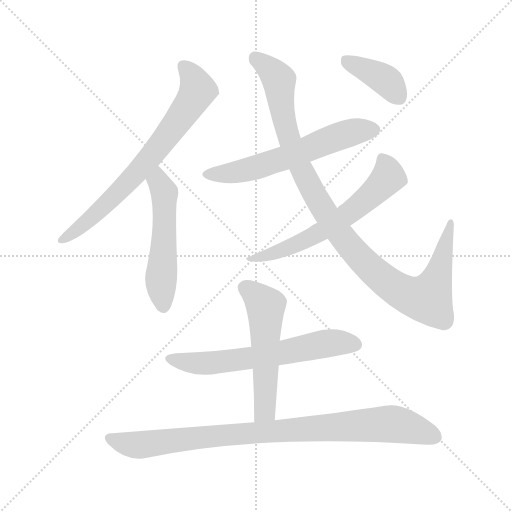
t = 0.00 s
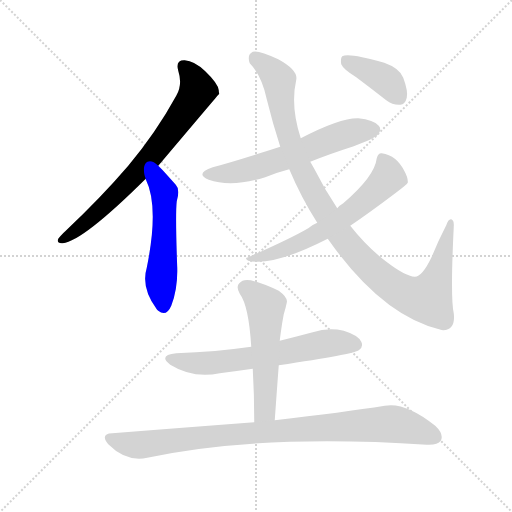
t = 1.44 s
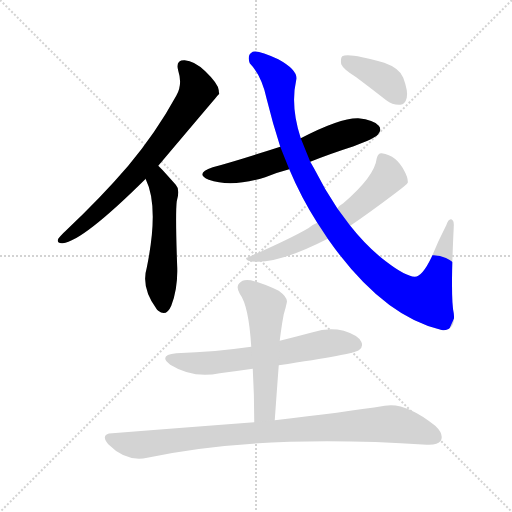
t = 2.89 s
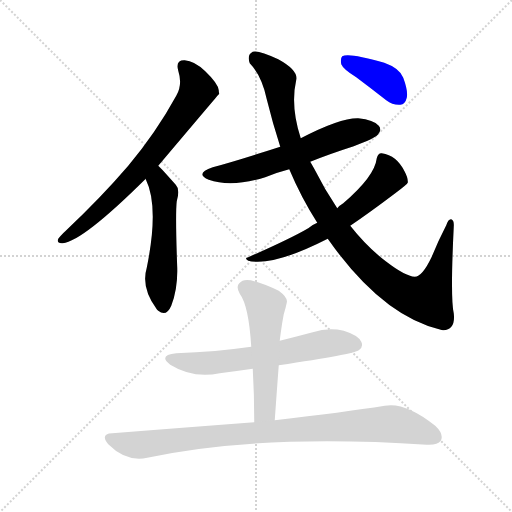
t = 4.33 s
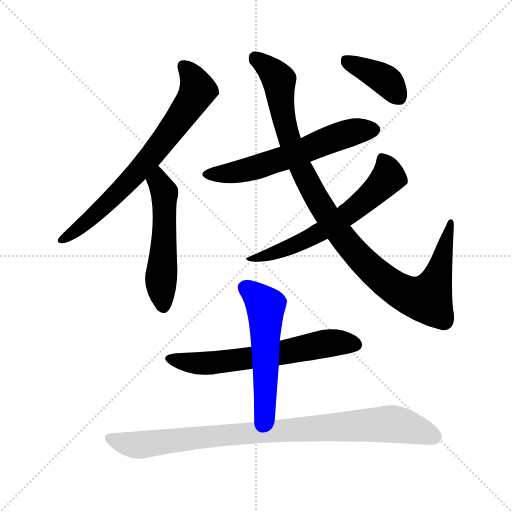
t = 5.77 s
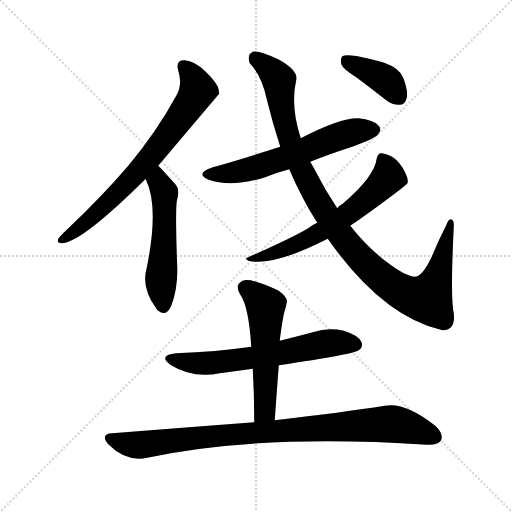
t = 7.22 s

The animated SVG that drew these frames (rendered in a browser with its animation timeline set to each time). Animation: 9 CSS @keyframes rules; one cycle of 7.21 s.

<svg version="1.1" viewBox="0 0 1024 1024" xmlns="http://www.w3.org/2000/svg">
  <g stroke="lightgray" stroke-dasharray="1,1" stroke-width="1" transform="scale(4, 4)">
    <line x1="0" y1="0" x2="256" y2="256"></line>
    <line x1="256" y1="0" x2="0" y2="256"></line>
    <line x1="128" y1="0" x2="128" y2="256"></line>
    <line x1="0" y1="128" x2="256" y2="128"></line>
  </g>
<g transform="scale(1, -1) translate(0, -900)">
   <style type="text/css">
    @keyframes keyframes0 {
      from {
       stroke: blue;
       stroke-dashoffset: 717;
       stroke-width: 128;
       }
       70% {
       animation-timing-function: step-end;
       stroke: blue;
       stroke-dashoffset: 0;
       stroke-width: 128;
       }
       to {
       stroke: black;
       stroke-width: 1024;
       }
       }
       #make-me-a-hanzi-animation-0 {
         animation: keyframes0 0.833496s both;
         animation-delay: 0.000000s;
         animation-timing-function: linear;
       }
    @keyframes keyframes1 {
      from {
       stroke: blue;
       stroke-dashoffset: 531;
       stroke-width: 128;
       }
       63% {
       animation-timing-function: step-end;
       stroke: blue;
       stroke-dashoffset: 0;
       stroke-width: 128;
       }
       to {
       stroke: black;
       stroke-width: 1024;
       }
       }
       #make-me-a-hanzi-animation-1 {
         animation: keyframes1 0.682129s both;
         animation-delay: 0.833496s;
         animation-timing-function: linear;
       }
    @keyframes keyframes2 {
      from {
       stroke: blue;
       stroke-dashoffset: 600;
       stroke-width: 128;
       }
       66% {
       animation-timing-function: step-end;
       stroke: blue;
       stroke-dashoffset: 0;
       stroke-width: 128;
       }
       to {
       stroke: black;
       stroke-width: 1024;
       }
       }
       #make-me-a-hanzi-animation-2 {
         animation: keyframes2 0.738281s both;
         animation-delay: 1.515625s;
         animation-timing-function: linear;
       }
    @keyframes keyframes3 {
      from {
       stroke: blue;
       stroke-dashoffset: 1040;
       stroke-width: 128;
       }
       77% {
       animation-timing-function: step-end;
       stroke: blue;
       stroke-dashoffset: 0;
       stroke-width: 128;
       }
       to {
       stroke: black;
       stroke-width: 1024;
       }
       }
       #make-me-a-hanzi-animation-3 {
         animation: keyframes3 1.096354s both;
         animation-delay: 2.253906s;
         animation-timing-function: linear;
       }
    @keyframes keyframes4 {
      from {
       stroke: blue;
       stroke-dashoffset: 615;
       stroke-width: 128;
       }
       67% {
       animation-timing-function: step-end;
       stroke: blue;
       stroke-dashoffset: 0;
       stroke-width: 128;
       }
       to {
       stroke: black;
       stroke-width: 1024;
       }
       }
       #make-me-a-hanzi-animation-4 {
         animation: keyframes4 0.750488s both;
         animation-delay: 3.350260s;
         animation-timing-function: linear;
       }
    @keyframes keyframes5 {
      from {
       stroke: blue;
       stroke-dashoffset: 391;
       stroke-width: 128;
       }
       56% {
       animation-timing-function: step-end;
       stroke: blue;
       stroke-dashoffset: 0;
       stroke-width: 128;
       }
       to {
       stroke: black;
       stroke-width: 1024;
       }
       }
       #make-me-a-hanzi-animation-5 {
         animation: keyframes5 0.568197s both;
         animation-delay: 4.100749s;
         animation-timing-function: linear;
       }
    @keyframes keyframes6 {
      from {
       stroke: blue;
       stroke-dashoffset: 628;
       stroke-width: 128;
       }
       67% {
       animation-timing-function: step-end;
       stroke: blue;
       stroke-dashoffset: 0;
       stroke-width: 128;
       }
       to {
       stroke: black;
       stroke-width: 1024;
       }
       }
       #make-me-a-hanzi-animation-6 {
         animation: keyframes6 0.761068s both;
         animation-delay: 4.668945s;
         animation-timing-function: linear;
       }
    @keyframes keyframes7 {
      from {
       stroke: blue;
       stroke-dashoffset: 539;
       stroke-width: 128;
       }
       64% {
       animation-timing-function: step-end;
       stroke: blue;
       stroke-dashoffset: 0;
       stroke-width: 128;
       }
       to {
       stroke: black;
       stroke-width: 1024;
       }
       }
       #make-me-a-hanzi-animation-7 {
         animation: keyframes7 0.688639s both;
         animation-delay: 5.430013s;
         animation-timing-function: linear;
       }
    @keyframes keyframes8 {
      from {
       stroke: blue;
       stroke-dashoffset: 912;
       stroke-width: 128;
       }
       75% {
       animation-timing-function: step-end;
       stroke: blue;
       stroke-dashoffset: 0;
       stroke-width: 128;
       }
       to {
       stroke: black;
       stroke-width: 1024;
       }
       }
       #make-me-a-hanzi-animation-8 {
         animation: keyframes8 0.992188s both;
         animation-delay: 6.118652s;
         animation-timing-function: linear;
       }
</style>
<path d="M 316.5 568.5 Q 436.5 710.5 438.5 712.5 Q 437.5 716.5 437.5 719.5 Q 436.5 732.5 410.5 757.5 Q 388.5 778.5 369.5 779.5 Q 350.5 780.5 356.5 758.5 Q 365.5 730.5 352.5 708.5 Q 312.5 635.5 256.5 568.5 Q 202.5 505.5 130.5 437.5 Q 120.5 428.5 116.5 422.5 Q 112.5 412.5 125.5 413.5 Q 165.5 417.5 291.5 542.5 L 316.5 568.5 Z" fill="lightgray"></path> 
<path d="M 291.5 542.5 Q 290.5 542.5 291.5 541.5 Q 318.5 486.5 293.5 364.5 Q 281.5 324.5 313.5 281.5 Q 314.5 280.5 316.5 278.5 Q 332.5 265.5 342.5 288.5 Q 355.5 322.5 354.5 363.5 Q 350.5 472.5 353.5 497.5 Q 360.5 521.5 351.5 530.5 Q 335.5 548.5 324.5 560.5 Q 320.5 564.5 316.5 568.5 C 295.5 589.5 280.5 570.5 291.5 542.5 Z" fill="lightgray"></path> 
<path d="M 620.5 576.5 Q 660.5 592.5 707.5 607.5 Q 749.5 623.5 755.5 630.5 Q 764.5 640.5 757.5 648.5 Q 747.5 660.5 716.5 663.5 Q 680.5 664.5 601.5 623.5 L 560.5 606.5 Q 467.5 576.5 425.5 565.5 Q 388.5 553.5 417.5 540.5 Q 462.5 524.5 530.5 545.5 Q 551.5 554.5 578.5 561.5 L 620.5 576.5 Z" fill="lightgray"></path> 
<path d="M 655.5 422.5 Q 763.5 268.5 881.5 240.5 Q 882.5 240.5 886.5 239.5 Q 911.5 240.5 907.5 273.5 Q 900.5 304.5 907.5 446.5 Q 908.5 459.5 902.5 461.5 Q 896.5 462.5 892.5 449.5 Q 876.5 418.5 863.5 386.5 Q 844.5 346.5 829.5 346.5 Q 810.5 347.5 771.5 377.5 Q 734.5 405.5 700.5 448.5 L 674.5 483.5 Q 649.5 520.5 628.5 562.5 Q 624.5 569.5 620.5 576.5 L 601.5 623.5 Q 580.5 687.5 592.5 740.5 Q 596.5 759.5 556.5 781.5 Q 516.5 800.5 505.5 796.5 Q 493.5 790.5 499.5 773.5 Q 523.5 748.5 533.5 701.5 Q 545.5 652.5 560.5 606.5 L 578.5 561.5 Q 602.5 504.5 634.5 454.5 L 655.5 422.5 Z" fill="lightgray"></path> 
<path d="M 634.5 454.5 Q 624.5 450.5 616.5 443.5 Q 580.5 422.5 496.5 385.5 Q 487.5 384.5 496.5 378.5 Q 545.5 366.5 655.5 422.5 L 700.5 448.5 Q 737.5 473.5 790.5 513.5 Q 814.5 531.5 815.5 534.5 Q 816.5 543.5 809.5 556.5 Q 793.5 589.5 763.5 593.5 Q 756.5 594.5 753.5 583.5 Q 749.5 547.5 686.5 493.5 Q 679.5 489.5 674.5 483.5 L 634.5 454.5 Z" fill="lightgray"></path> 
<path d="M 712.5 745.5 Q 740.5 724.5 772.5 699.5 Q 785.5 689.5 800.5 690.5 Q 810.5 691.5 813.5 704.5 Q 816.5 717.5 806.5 744.5 Q 799.5 763.5 768.5 774.5 Q 696.5 795.5 684.5 787.5 Q 680.5 783.5 682.5 771.5 Q 686.5 761.5 712.5 745.5 Z" fill="lightgray"></path> 
<path d="M 557.5 169.5 Q 707.5 191.5 717.5 199.5 Q 727.5 206.5 722.5 216.5 Q 716.5 229.5 687.5 238.5 Q 656.5 245.5 625.5 235.5 Q 591.5 226.5 559.5 218.5 L 502.5 206.5 Q 432.5 196.5 352.5 193.5 Q 315.5 189.5 340.5 170.5 Q 385.5 142.5 439.5 153.5 Q 470.5 157.5 505.5 162.5 L 557.5 169.5 Z" fill="lightgray"></path> 
<path d="M 549.5 59.5 Q 553.5 116.5 557.5 169.5 L 559.5 218.5 Q 560.5 227.5 561.5 234.5 Q 564.5 256.5 567.5 271.5 Q 571.5 284.5 573.5 294.5 Q 576.5 304.5 557.5 318.5 Q 523.5 334.5 501.5 339.5 Q 485.5 342.5 478.5 333.5 Q 471.5 326.5 479.5 312.5 Q 497.5 288.5 502.5 206.5 L 505.5 162.5 Q 508.5 111.5 508.5 55.5 C 508.5 25.5 547.5 29.5 549.5 59.5 Z" fill="lightgray"></path> 
<path d="M 508.5 55.5 Q 376.5 45.5 224.5 33.5 Q 199.5 32.5 216.5 11.5 Q 252.5 -24.5 294.5 -15.5 Q 519.5 32.5 853.5 10.5 Q 875.5 9.5 881.5 18.5 Q 888.5 31.5 870.5 48.5 Q 810.5 96.5 769.5 88.5 Q 687.5 75.5 549.5 59.5 L 508.5 55.5 Z" fill="lightgray"></path> 
      <clipPath id="make-me-a-hanzi-clip-0">
      <path d="M 316.5 568.5 Q 436.5 710.5 438.5 712.5 Q 437.5 716.5 437.5 719.5 Q 436.5 732.5 410.5 757.5 Q 388.5 778.5 369.5 779.5 Q 350.5 780.5 356.5 758.5 Q 365.5 730.5 352.5 708.5 Q 312.5 635.5 256.5 568.5 Q 202.5 505.5 130.5 437.5 Q 120.5 428.5 116.5 422.5 Q 112.5 412.5 125.5 413.5 Q 165.5 417.5 291.5 542.5 L 316.5 568.5 Z" fill="lightgray"></path>
      </clipPath>
      <path clip-path="url(#make-me-a-hanzi-clip-0)" d="M 367.5 766.5 L 386.5 743.5 L 394.5 718.5 L 342.5 637.5 L 309.5 593.5 L 222.5 500.5 L 162.5 446.5 L 124.5 421.5 " fill="none" id="make-me-a-hanzi-animation-0" stroke-dasharray="589 1178" stroke-linecap="round"></path>

      <clipPath id="make-me-a-hanzi-clip-1">
      <path d="M 291.5 542.5 Q 290.5 542.5 291.5 541.5 Q 318.5 486.5 293.5 364.5 Q 281.5 324.5 313.5 281.5 Q 314.5 280.5 316.5 278.5 Q 332.5 265.5 342.5 288.5 Q 355.5 322.5 354.5 363.5 Q 350.5 472.5 353.5 497.5 Q 360.5 521.5 351.5 530.5 Q 335.5 548.5 324.5 560.5 Q 320.5 564.5 316.5 568.5 C 295.5 589.5 280.5 570.5 291.5 542.5 Z" fill="lightgray"></path>
      </clipPath>
      <path clip-path="url(#make-me-a-hanzi-clip-1)" d="M 316.5 560.5 L 316.5 537.5 L 328.5 514.5 L 329.5 434.5 L 321.5 335.5 L 327.5 289.5 " fill="none" id="make-me-a-hanzi-animation-1" stroke-dasharray="403 806" stroke-linecap="round"></path>

      <clipPath id="make-me-a-hanzi-clip-2">
      <path d="M 620.5 576.5 Q 660.5 592.5 707.5 607.5 Q 749.5 623.5 755.5 630.5 Q 764.5 640.5 757.5 648.5 Q 747.5 660.5 716.5 663.5 Q 680.5 664.5 601.5 623.5 L 560.5 606.5 Q 467.5 576.5 425.5 565.5 Q 388.5 553.5 417.5 540.5 Q 462.5 524.5 530.5 545.5 Q 551.5 554.5 578.5 561.5 L 620.5 576.5 Z" fill="lightgray"></path>
      </clipPath>
      <path clip-path="url(#make-me-a-hanzi-clip-2)" d="M 418.5 553.5 L 486.5 558.5 L 696.5 633.5 L 748.5 640.5 " fill="none" id="make-me-a-hanzi-animation-2" stroke-dasharray="472 944" stroke-linecap="round"></path>

      <clipPath id="make-me-a-hanzi-clip-3">
      <path d="M 655.5 422.5 Q 763.5 268.5 881.5 240.5 Q 882.5 240.5 886.5 239.5 Q 911.5 240.5 907.5 273.5 Q 900.5 304.5 907.5 446.5 Q 908.5 459.5 902.5 461.5 Q 896.5 462.5 892.5 449.5 Q 876.5 418.5 863.5 386.5 Q 844.5 346.5 829.5 346.5 Q 810.5 347.5 771.5 377.5 Q 734.5 405.5 700.5 448.5 L 674.5 483.5 Q 649.5 520.5 628.5 562.5 Q 624.5 569.5 620.5 576.5 L 601.5 623.5 Q 580.5 687.5 592.5 740.5 Q 596.5 759.5 556.5 781.5 Q 516.5 800.5 505.5 796.5 Q 493.5 790.5 499.5 773.5 Q 523.5 748.5 533.5 701.5 Q 545.5 652.5 560.5 606.5 L 578.5 561.5 Q 602.5 504.5 634.5 454.5 L 655.5 422.5 Z" fill="lightgray"></path>
      </clipPath>
      <path clip-path="url(#make-me-a-hanzi-clip-3)" d="M 510.5 785.5 L 557.5 738.5 L 574.5 632.5 L 628.5 510.5 L 681.5 429.5 L 751.5 353.5 L 810.5 312.5 L 855.5 302.5 L 876.5 349.5 L 893.5 425.5 L 900.5 434.5 L 900.5 452.5 " fill="none" id="make-me-a-hanzi-animation-3" stroke-dasharray="912 1824" stroke-linecap="round"></path>

      <clipPath id="make-me-a-hanzi-clip-4">
      <path d="M 634.5 454.5 Q 624.5 450.5 616.5 443.5 Q 580.5 422.5 496.5 385.5 Q 487.5 384.5 496.5 378.5 Q 545.5 366.5 655.5 422.5 L 700.5 448.5 Q 737.5 473.5 790.5 513.5 Q 814.5 531.5 815.5 534.5 Q 816.5 543.5 809.5 556.5 Q 793.5 589.5 763.5 593.5 Q 756.5 594.5 753.5 583.5 Q 749.5 547.5 686.5 493.5 Q 679.5 489.5 674.5 483.5 L 634.5 454.5 Z" fill="lightgray"></path>
      </clipPath>
      <path clip-path="url(#make-me-a-hanzi-clip-4)" d="M 767.5 579.5 L 774.5 543.5 L 704.5 478.5 L 619.5 423.5 L 557.5 396.5 L 501.5 382.5 " fill="none" id="make-me-a-hanzi-animation-4" stroke-dasharray="487 974" stroke-linecap="round"></path>

      <clipPath id="make-me-a-hanzi-clip-5">
      <path d="M 712.5 745.5 Q 740.5 724.5 772.5 699.5 Q 785.5 689.5 800.5 690.5 Q 810.5 691.5 813.5 704.5 Q 816.5 717.5 806.5 744.5 Q 799.5 763.5 768.5 774.5 Q 696.5 795.5 684.5 787.5 Q 680.5 783.5 682.5 771.5 Q 686.5 761.5 712.5 745.5 Z" fill="lightgray"></path>
      </clipPath>
      <path clip-path="url(#make-me-a-hanzi-clip-5)" d="M 689.5 781.5 L 772.5 738.5 L 798.5 705.5 " fill="none" id="make-me-a-hanzi-animation-5" stroke-dasharray="263 526" stroke-linecap="round"></path>

      <clipPath id="make-me-a-hanzi-clip-6">
      <path d="M 557.5 169.5 Q 707.5 191.5 717.5 199.5 Q 727.5 206.5 722.5 216.5 Q 716.5 229.5 687.5 238.5 Q 656.5 245.5 625.5 235.5 Q 591.5 226.5 559.5 218.5 L 502.5 206.5 Q 432.5 196.5 352.5 193.5 Q 315.5 189.5 340.5 170.5 Q 385.5 142.5 439.5 153.5 Q 470.5 157.5 505.5 162.5 L 557.5 169.5 Z" fill="lightgray"></path>
      </clipPath>
      <path clip-path="url(#make-me-a-hanzi-clip-6)" d="M 344.5 183.5 L 403.5 172.5 L 567.5 193.5 L 663.5 214.5 L 711.5 210.5 " fill="none" id="make-me-a-hanzi-animation-6" stroke-dasharray="500 1000" stroke-linecap="round"></path>

      <clipPath id="make-me-a-hanzi-clip-7">
      <path d="M 549.5 59.5 Q 553.5 116.5 557.5 169.5 L 559.5 218.5 Q 560.5 227.5 561.5 234.5 Q 564.5 256.5 567.5 271.5 Q 571.5 284.5 573.5 294.5 Q 576.5 304.5 557.5 318.5 Q 523.5 334.5 501.5 339.5 Q 485.5 342.5 478.5 333.5 Q 471.5 326.5 479.5 312.5 Q 497.5 288.5 502.5 206.5 L 505.5 162.5 Q 508.5 111.5 508.5 55.5 C 508.5 25.5 547.5 29.5 549.5 59.5 Z" fill="lightgray"></path>
      </clipPath>
      <path clip-path="url(#make-me-a-hanzi-clip-7)" d="M 491.5 323.5 L 531.5 287.5 L 530.5 85.5 L 514.5 63.5 " fill="none" id="make-me-a-hanzi-animation-7" stroke-dasharray="411 822" stroke-linecap="round"></path>

      <clipPath id="make-me-a-hanzi-clip-8">
      <path d="M 508.5 55.5 Q 376.5 45.5 224.5 33.5 Q 199.5 32.5 216.5 11.5 Q 252.5 -24.5 294.5 -15.5 Q 519.5 32.5 853.5 10.5 Q 875.5 9.5 881.5 18.5 Q 888.5 31.5 870.5 48.5 Q 810.5 96.5 769.5 88.5 Q 687.5 75.5 549.5 59.5 L 508.5 55.5 Z" fill="lightgray"></path>
      </clipPath>
      <path clip-path="url(#make-me-a-hanzi-clip-8)" d="M 220.5 22.5 L 275.5 9.5 L 472.5 32.5 L 779.5 52.5 L 869.5 26.5 " fill="none" id="make-me-a-hanzi-animation-8" stroke-dasharray="784 1568" stroke-linecap="round"></path>

</g>
</svg>
